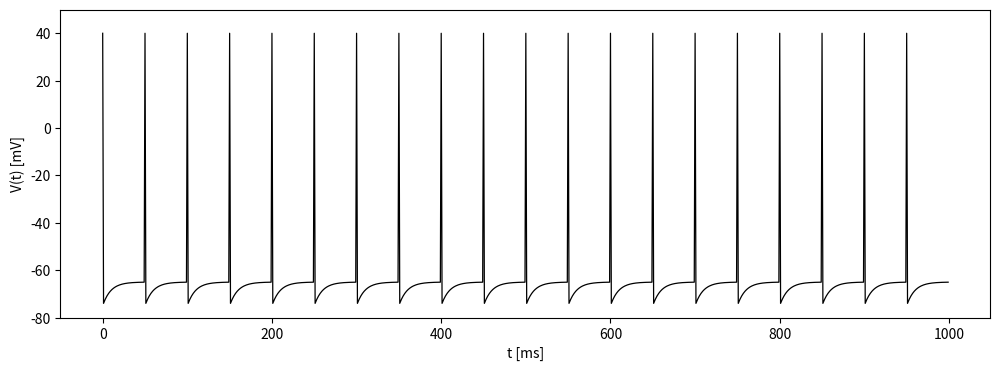

Here is the Python script that generated this plot:
# Integrate-and-Fire model
# [redacted]

# Import the required libraries
import matplotlib.pyplot as plt
import numpy as np
import time

# Define the variables and constants
v_rest = -65      # Resting potential
v = v_rest        # Initial membrane potential
v_reset = -75     # Reset potential after spike
E_threshold = -60 # Threshold for firing
R = 100             # Membrane resistance
I = 0           # Input current (constant)
tau = 10          # Membrane time constant
dt = 1     # Time step (50 ms)
t_max = 1000     # Total simulation time in milliseconds
fire_interval = 50 # Firing interval in milliseconds

# Define the differential equation for membrane potential
def dvdt(v, I):
	return (-(v - v_rest) + R * I) / tau

# Data storage for plotting
v_his = []
t_his = []

t = 0

# Simulation loop
while t < t_max:
	if t % 50 <= 0.5:
	    I = 70
	else:
	    I = 0
	v += dvdt(v, I) * dt
	if v >= E_threshold:
		     # Reset potential
	    v = 40
	    v_his.append(v) # Record threshold crossing
	    t_his.append(t)  # Record time
	    v = v_reset 
	else:
	    v_his.append(v)
	    t_his.append(t)
	
	t += dt


# Plotting the results
plt.figure(figsize=(12, 4))
plt.plot(t_his, v_his, color="black", linewidth=0.9)
#plt.axhline(E_threshold, linestyle="--", color="black", linewidth=0.9)
#	plt.axhline(v_rest, linestyle="--", color="black", linewidth=0.9)
#plt.axhline(v_reset, linestyle="--", color="black", linewidth=0.9)
#plt.text(t_max + 1, E_threshold, r"$E_{threshold}$")
#plt.text(t_max + 1, v_rest, r"$E_{rest}$")
#plt.text(t_max + 1, v_reset, r"$E_{reset}$")

plt.ylim(-80, 50)
plt.xlabel('t [ms]')
plt.ylabel('V(t) [mV]')
#plt.title('Integrate-and-Fire Neuron Model')
plt.show()

